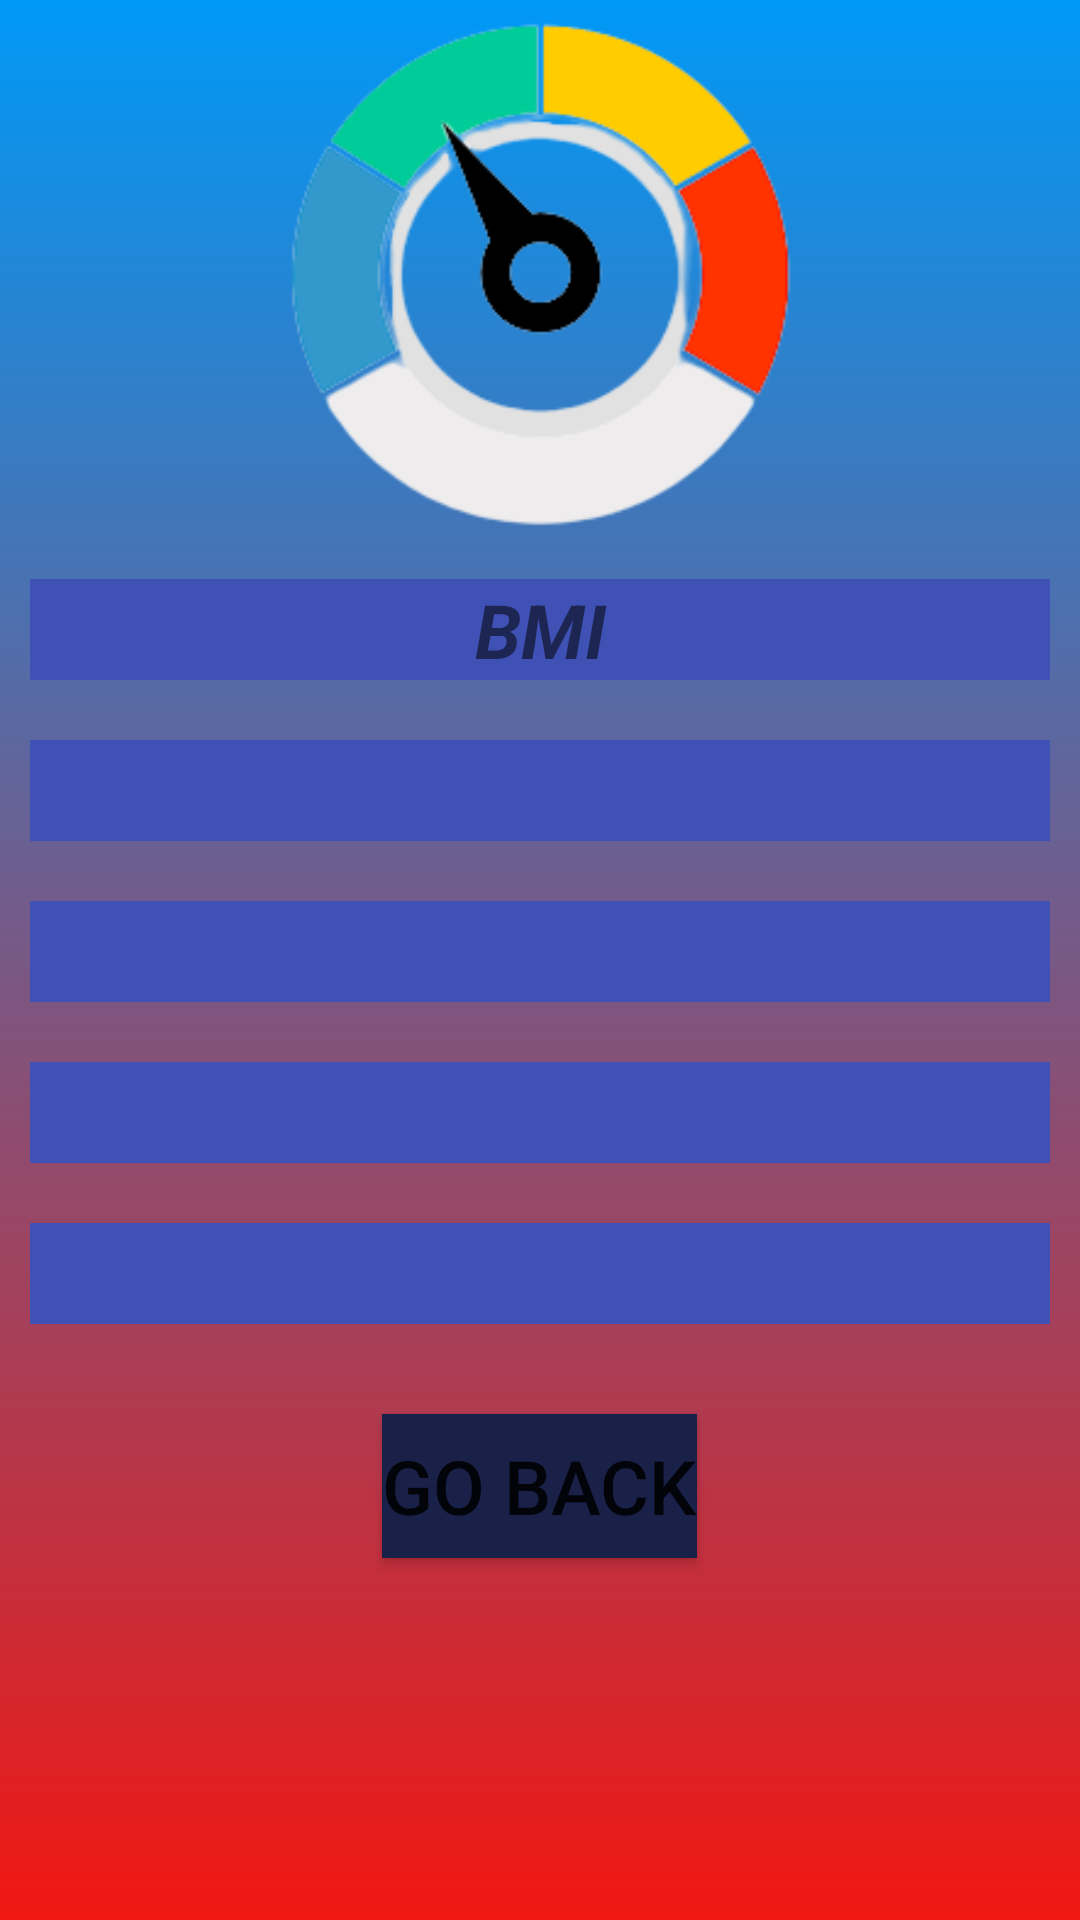

Here is an Android app screen rendered from its layout file. Give the layout XML and the strings, colors and styles it references.
<!-- AndroidManifest.xml: application theme Theme.My_application -->
<!-- res/layout/activity_main2.xml -->
<?xml version="1.0" encoding="utf-8"?>
<LinearLayout xmlns:android="http://schemas.android.com/apk/res/android"
    xmlns:app="http://schemas.android.com/apk/res-auto"
    xmlns:tools="http://schemas.android.com/tools"
    android:layout_width="match_parent"
    android:layout_height="match_parent"
    android:background="@drawable/gradient_background"
    android:orientation="vertical"
    tools:context=".MainActivity2">

    <ImageView
        android:id="@+id/imageView2"
        android:layout_width="match_parent"
        android:layout_height="183dp"
        app:srcCompat="@drawable/images_removebg_preview__1_"
        android:contentDescription="@string/pic" />

    <TextView
        android:layout_width="match_parent"
        android:layout_height="wrap_content"
        android:layout_gravity="center_horizontal"
        android:layout_margin="10dp"
        android:background="#3F51B5"
        android:gravity="center_horizontal"
        android:text="@string/bmi"
        android:textSize="25sp"
        android:textStyle="bold|italic" />

    <TextView
        android:id="@+id/tvresult"
        android:layout_width="match_parent"
        android:layout_height="wrap_content"
        android:layout_gravity="center_horizontal"
        android:layout_margin="10dp"
        android:background="#3F51B5"
        android:gravity="center_horizontal"
        android:textSize="25sp"
        android:textStyle="bold" />

    <TextView
        android:id="@+id/tvresult1"
        android:layout_width="match_parent"
        android:layout_height="wrap_content"
        android:layout_gravity="center_horizontal"
        android:layout_margin="10dp"
        android:background="#3F51B5"
        android:gravity="center_horizontal"
        android:textSize="25sp"
        android:textStyle="bold" />

    <TextView
        android:id="@+id/tvresult2"
        android:layout_width="match_parent"
        android:layout_height="wrap_content"
        android:layout_gravity="center_horizontal"
        android:layout_margin="10dp"
        android:background="#3F51B5"
        android:gravity="center_horizontal"
        android:textSize="25sp"
        android:textStyle="bold" />

    <TextView
        android:id="@+id/tvresult3"
        android:layout_width="match_parent"
        android:layout_height="wrap_content"
        android:layout_gravity="center_horizontal"
        android:layout_margin="10dp"
        android:background="#3F51B5"
        android:gravity="center_horizontal"
        android:textSize="25sp"
        android:textStyle="bold" />

    <Button
        android:id="@+id/btnGoback"
        android:layout_width="wrap_content"
        android:layout_height="wrap_content"
        android:layout_gravity="center_horizontal"
        android:layout_margin="20dp"
        android:background="#3F51B5"
        android:text="@string/go_back"
        android:textSize="25sp"
        app:backgroundTint="#1A2149" />

</LinearLayout>
<!-- resources referenced by this layout -->
<resources>
  <!-- drawable gradient_background (drawable) -->
  <?xml version="1.0" encoding="utf-8"?>
  <selector xmlns:android="http://schemas.android.com/apk/res/android">
  <item>
  <shape>
      <gradient
          android:angle="90"
          android:startColor="#f11712"
          android:endColor="#0099f7"
          android:type="linear"/>
  
  </shape>
  
  </item>
  </selector>
  <!-- drawable images_removebg_preview__1_: png bitmap (drawable, 17554 bytes) -->
  <string name="bmi">BMI</string>
  <string name="go_back" translatable="false">Go back</string>
  <string name="pic" translatable="false">TODO</string>
  <style name="Theme.My_application" parent="Theme.MaterialComponents.DayNight.NoActionBar">
          
          <item name="colorPrimary">@color/purple_500</item>
          <item name="colorPrimaryVariant">@color/purple_700</item>
          <item name="colorOnPrimary">@color/white</item>
          
          <item name="colorSecondary">@color/teal_200</item>
          <item name="colorSecondaryVariant">@color/teal_700</item>
          <item name="colorOnSecondary">@color/black</item>
          
          <item name="android:statusBarColor" tools:targetApi="l">?attr/colorPrimaryVariant</item>
          
      </style>
  <!-- not gathered from this repository: default colours our renderer supplied (Android Studio template values) -->
  <color name="purple_500">#FF6200EE</color>
  <color name="purple_700">#FF3700B3</color>
  <color name="teal_200">#FF03DAC5</color>
  <color name="teal_700">#FF018786</color>
  <color name="black">#FF000000</color>
  <color name="white">#FFFFFFFF</color>
</resources>
